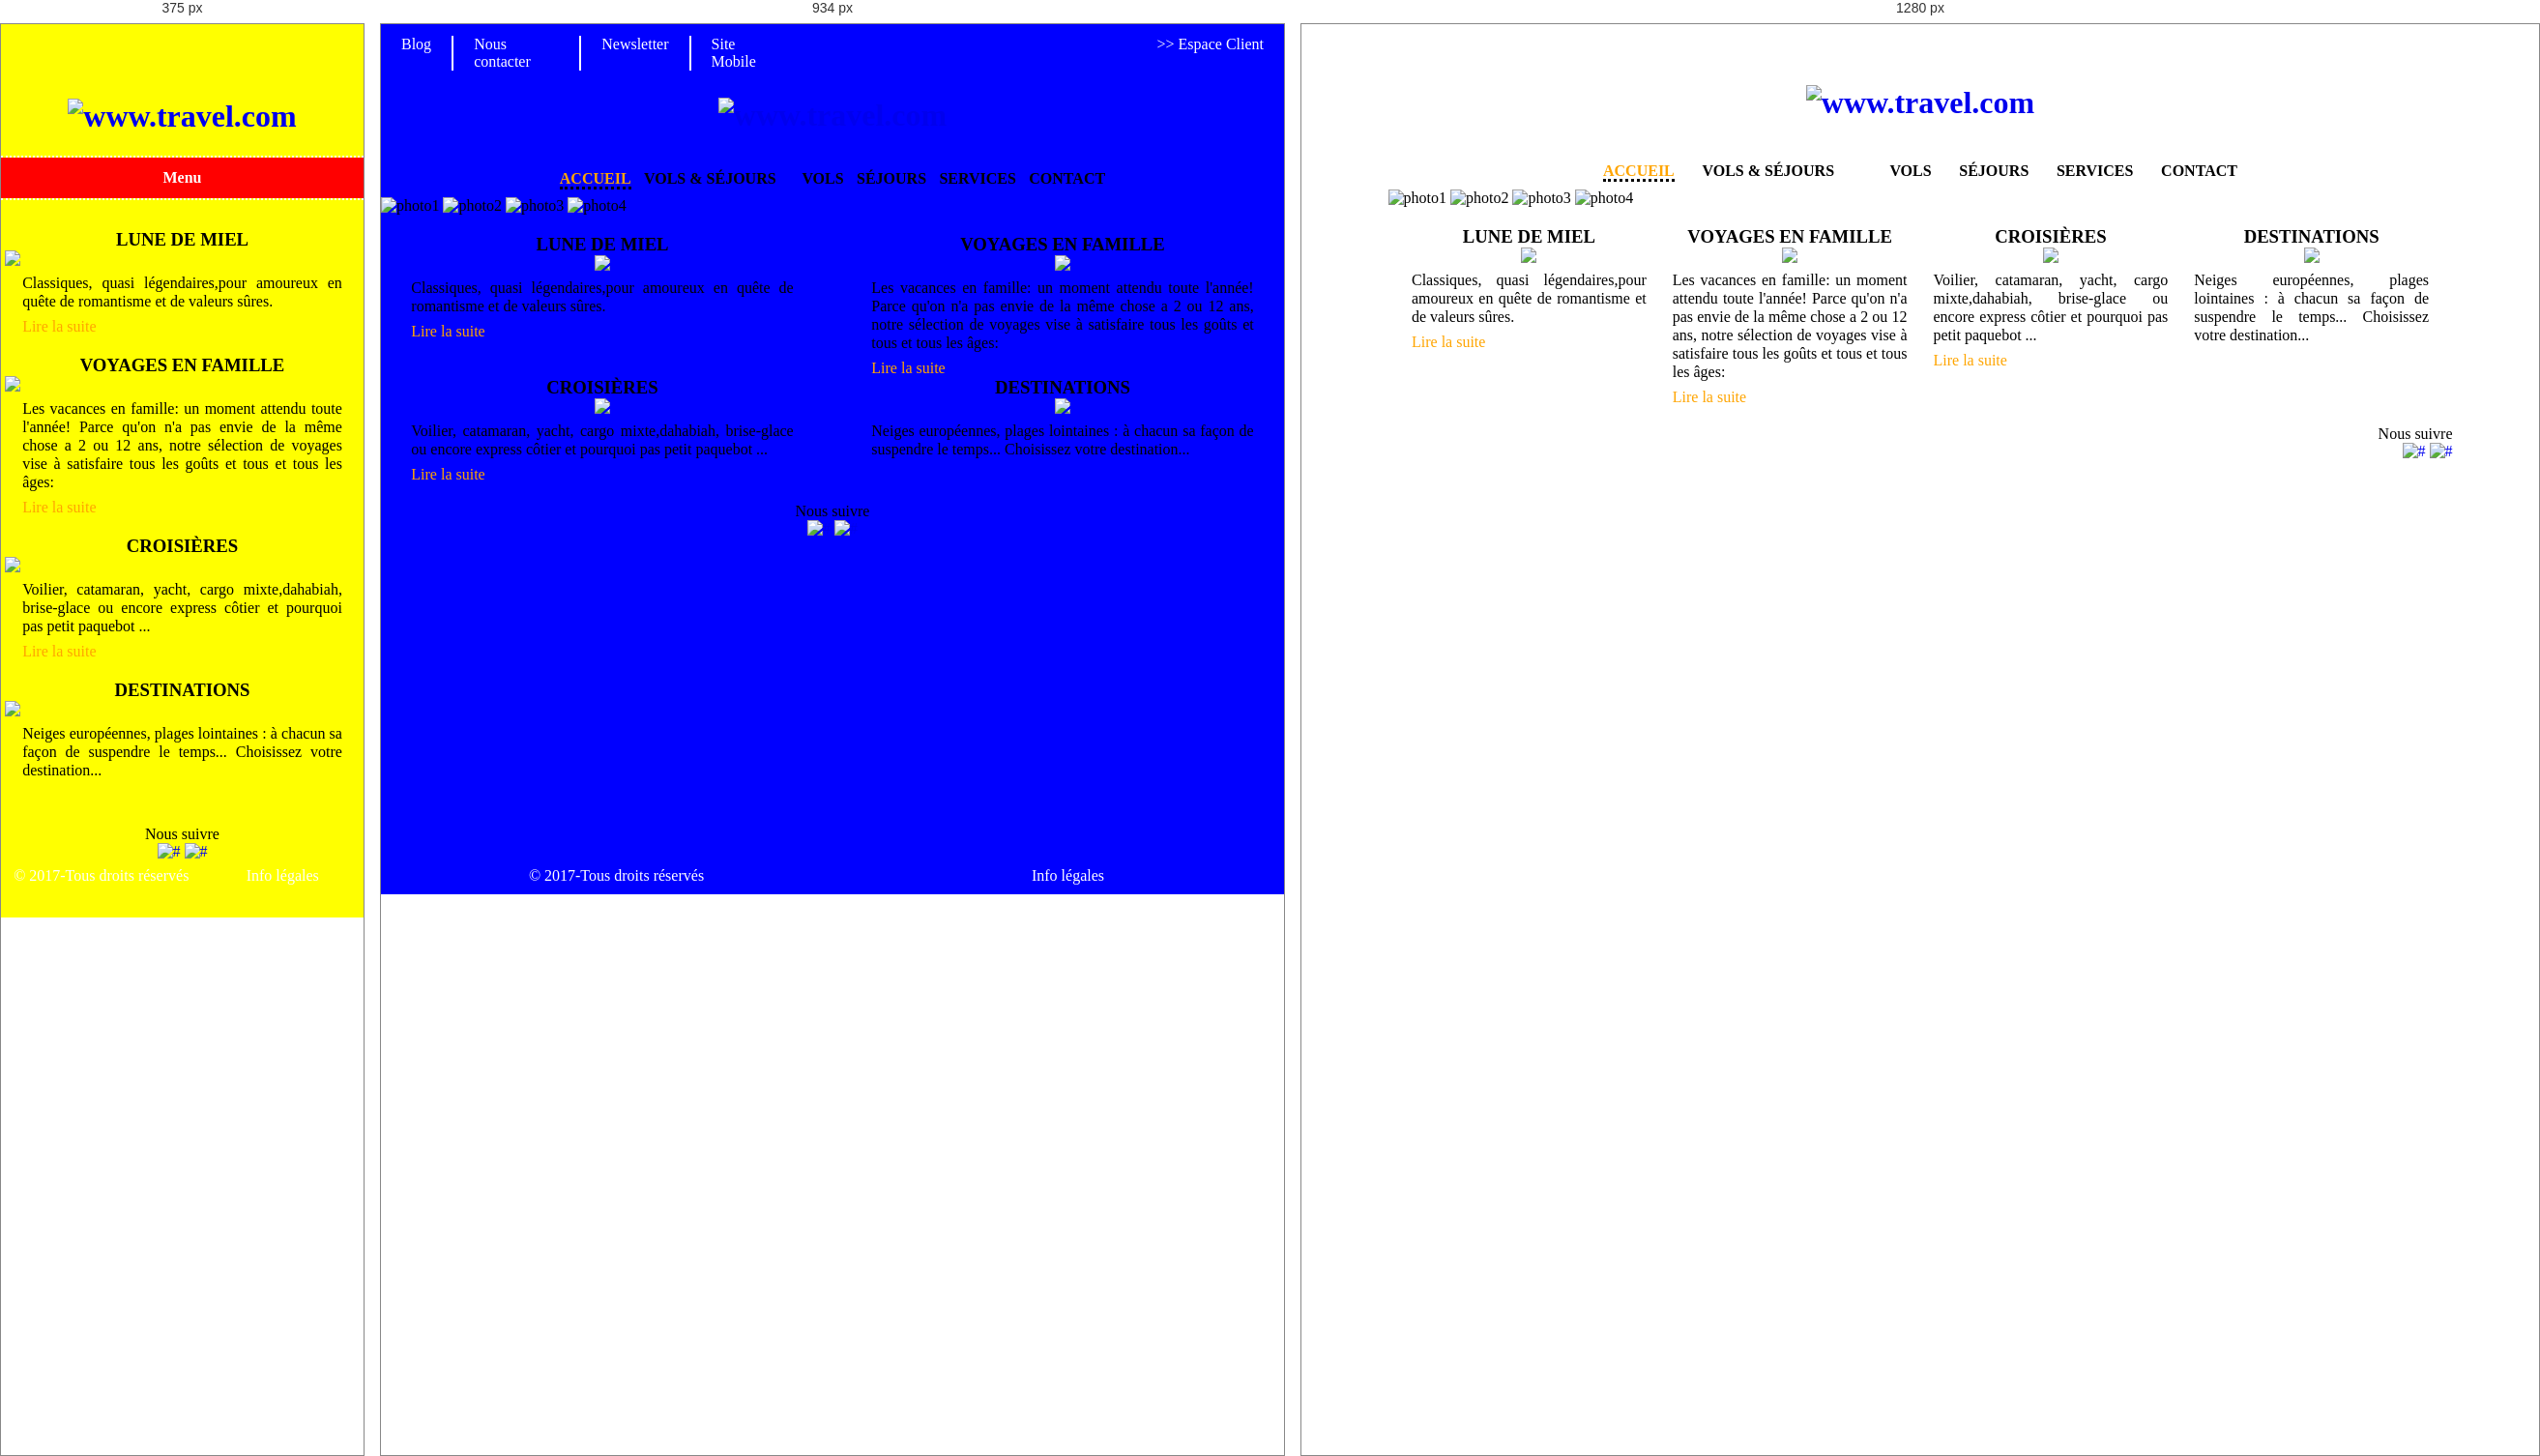
Rendered at 375 px, 934 px and 1280 px, left to right.

<!-- file: index.html -->
<!DOCTYPE html>
<html lang="fr">
<head>
	<meta charset="UTF-8">
	<title>Travel</title>
	<meta name="viewport" content="width=device-width, initial-scale=1">
	<!-- css nivo slider ligne 6 et 10-->
	<link rel="stylesheet" href="themes/default/default.css" type="text/css" media="screen" />
<!-- ;../ est enveler 10-->
	<link rel="stylesheet" href="nivo-slider.css" type="text/css" media="screen" />

    <link rel="stylesheet" href="style.css" media="screen">

</head>

<body>
<div id="page">
		<nav id="menuhaut">
			<ul>
				<li><a href="#">Blog</a></li>

				<li><a href="#"">Nous contacter</a></li>

				<li><a href="#">Newsletter</a></li>

				<li><a href="#">Site Mobile</a></li>

				<li class="client"><a href="#"> >> Espace Client</a></li>
			</ul>
		</nav>

		<header id="bandeau" role="banner">
			<h1><a href="index.html"> <img id="logo" src="images-travel/logo-travel.jpg" alt="www.travel.com"></a></h1>
		<div id="menuprincipal">
			<label for="menu-mobile" class="menu-mobile">Menu</label><input type="checkbox" id="menu-mobile" role="bouton" />
			<nav>
			<ul>
				<li><a href="index.html"class="choix">Accueil</a></li>

				<li><a href="volssejours.html">Vols & séjours</a>
					<ul class="sousmenu">
						<li><a href="#">vols discount</li>
						<li><a href="#">séjours de rêve</li>
					</ul>
				</li>

				<li><a href="vols">Vols</a></li>

				<li><a href="sejour.html">Séjours</a></li>

				<li><a href="services.html">Services</a></li>

				<li><a href="contact.html">Contact</a></li>

			</ul>
		</nav>
	</div>
</header>
 <main id="contenu">
 	<div class="slider-wrapper theme-default">
        <div id="slider" class="nivoSlider">
            <img src="images-travel/photo1.jpg"
            title="#htmlcaption" alt="photo1">
            <img src="images-travel/photo2.jpg" 
            title="#htmlcaption" alt="photo2">
            <img src="images-travel/photo3.jpg" 
            title="#htmlcaption" alt="photo3">
            <img src="images-travel/photo4.jpg" 
             alt="photo4">
        </div>
    </div>
<section id="promo">
<article class="blocpromo">
<h3>Lune de miel</h3>
<img src="images-travel/picto-lune.jpg">
<p>Classiques, quasi légendaires,pour amoureux en quête de romantisme et de valeurs sûres.</p>
<a href="lien">Lire la suite</a></article>

<article class="blocpromo">
	<h3>Voyages en famille</h3>
	<img src="images-travel/picto-famille.jpg">
	<p>Les vacances en famille: un moment attendu toute l'année! Parce qu'on n'a pas envie de la même chose a 2 ou 12 ans, notre sélection de voyages vise à satisfaire tous les goûts et tous et tous les âges: </p>
	<a href="lien">Lire la suite</a>
</article>

	<article class="blocpromo">
		<h3>Croisières</h3>
		<img src="images-travel/picto-croisiere.jpg">
		<p>Voilier, catamaran, yacht, cargo mixte,dahabiah, brise-glace ou encore express côtier et pourquoi pas petit paquebot ...</p>
		<a href="suite" class="lien">Lire la suite</a>
	</article>

	<article class="blocpromo">
		<h3>Destinations</h3>
		<img src="images-travel/picto-carte.jpg">
		<p>Neiges européennes, plages lointaines : à chacun sa façon de suspendre le temps... Choisissez votre destination...</p>

	</article>

 </section>
 </main>
 	<div id="reseau">
 	<p>Nous suivre</p>
 		<a href="facebook">
 		<img class="sociaux" src="images-travel/facebook.jpg" alt="#"></a>
 		<a href="twitter">
 		<img class="sociaux" src="images-travel/twitter.jpg" alt="#"></a>
 </div>

</div> <!-- div de fin de page -->
<footer id="pied"> 
	<div id="contenupied">
	<p id="copyright"> &copy; 2017-Tous droits réservés </p>
	<p id="mention"> Info légales</p>
</div>
	
</footer>
<!--script de nivo slider pris sur la ligne 30 a 36-->
<script type="text/javascript" src="scripts/jquery-1.9.0.min.js"></script>
<!--on a mit script devant /jquery-->
 <script type="text/javascript" src="scripts/jquery.nivo.slider.js"></script>
 <script type="text/javascript">
 $(window).load(function() {
 $('#slider').nivoSlider({
 			controlNav:false
 		})
  });
 </script>

</body>
</html>

/* @media block from style.css */
@media screen and (max-width:768px) {
	body{
		background-color: yellow;
	}
	#menuhaut ul li:nth-child(-n+4){
		visibility: hidden;
	}
	
	#bandeau #menuprincipal{
		padding:0;
		border-top: 2px dotted white;
		border-bottom: 2px dotted white;
		margin:10px 0;
	}
	
	#bandeau #menuprincipal ul{
		flex-direction: column;
		display: none;
		text-align: center;
	}
	#bandeau #menuprincipal ul li{
		line-height: 30px;
		height: 30px;

	}
	#bandeau #menuprincipal ul li:hover{
		background-color: orange;
	}
	

	#bandeau #menuprincipal .menu-mobile{
		display: block;
		color: #FFF;
		background: red;
		text-align: center;
		padding: 12px 0;
	}

	
	.slider-wrapper{
		display: none;
	}

	#promo{
		flex-wrap: wrap;
	}
	#promo .blocpromo{
		width:100%;
		margin-bottom: 20px;
	}
	.blocpromo img{
		width: 100%;
	}
	
	#reseau{
		width: 100%;
		text-align: center;
	}
	
	#pied #contenupied p{
		width: 100%;
		text-align: center;

	}
}

/* @media block from style.css */
@media screen and (min-width:769px) and (max-width:1100px) {
	body{
		background-color: blue;
	}
	#bandeau #menuprincipal ul li{
		justify-content: space-between;
	}
	#promo{
		flex-wrap: wrap;
		justify-content: space-between;
	}
	
	#promo .blocpromo{
		width:48%;
	}
	#reseau{
		width: 100%;
		text-align: center;
	}
	
	#pied #contenupied p{
		width: 100%;
		text-align: center;
		
	}
	
}